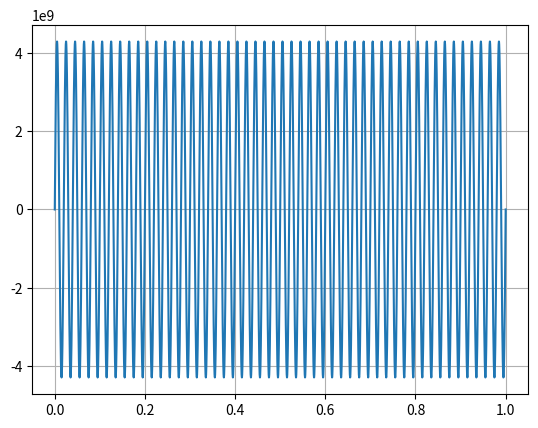
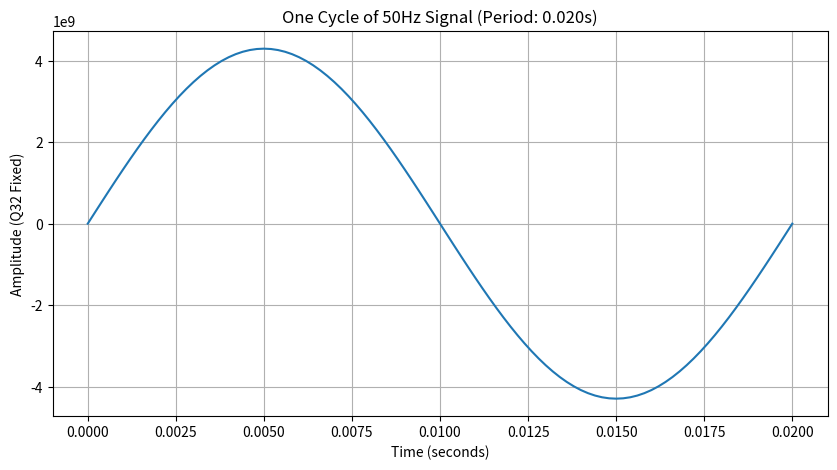

Write the Python code that produced these figures, in order.
import pandas as pd
import numpy as np


# sin 256개 데이터 생성(Q32 Fixed) 
# sampling 5khz 
# 500hz 1초 데이터
sample_rate = 5000
sample_time_sec = 1
sample_data = sample_time_sec * sample_rate + 1

# 500hz 1초 데이터
freq_1 = 50  # 이 값을 변경하면 다른 주파수의 1주기를 볼 수 있습니다

x = np.arange(0, sample_data)
sin_data = np.sin(x * 2 * np.pi * freq_1 / sample_rate)
sin_data = (sin_data * 2**32).astype(int)
data = pd.DataFrame({
    'data': sin_data
})

t = x / sample_rate

data.to_csv('data.csv', index=False, header=False)


import matplotlib.pyplot as plt
plt.plot(t, sin_data)
plt.grid(True)
plt.savefig('sin_data.png')

# freq_1 1 사이클 데이터 확인 (1주기 = sample_rate / freq_1)
# 정확한 1주기를 위해 +1을 추가 (시작점과 끝점 모두 포함)
length = int(sample_rate / freq_1) + 1

plt.figure(figsize=(10, 5))
plt.plot(t[:length], sin_data[:length])
plt.title(f'One Cycle of {freq_1}Hz Signal (Period: {1/freq_1:.3f}s)')
plt.xlabel('Time (seconds)')
plt.ylabel('Amplitude (Q32 Fixed)')
plt.grid(True)
plt.savefig('sin_data_length.png')